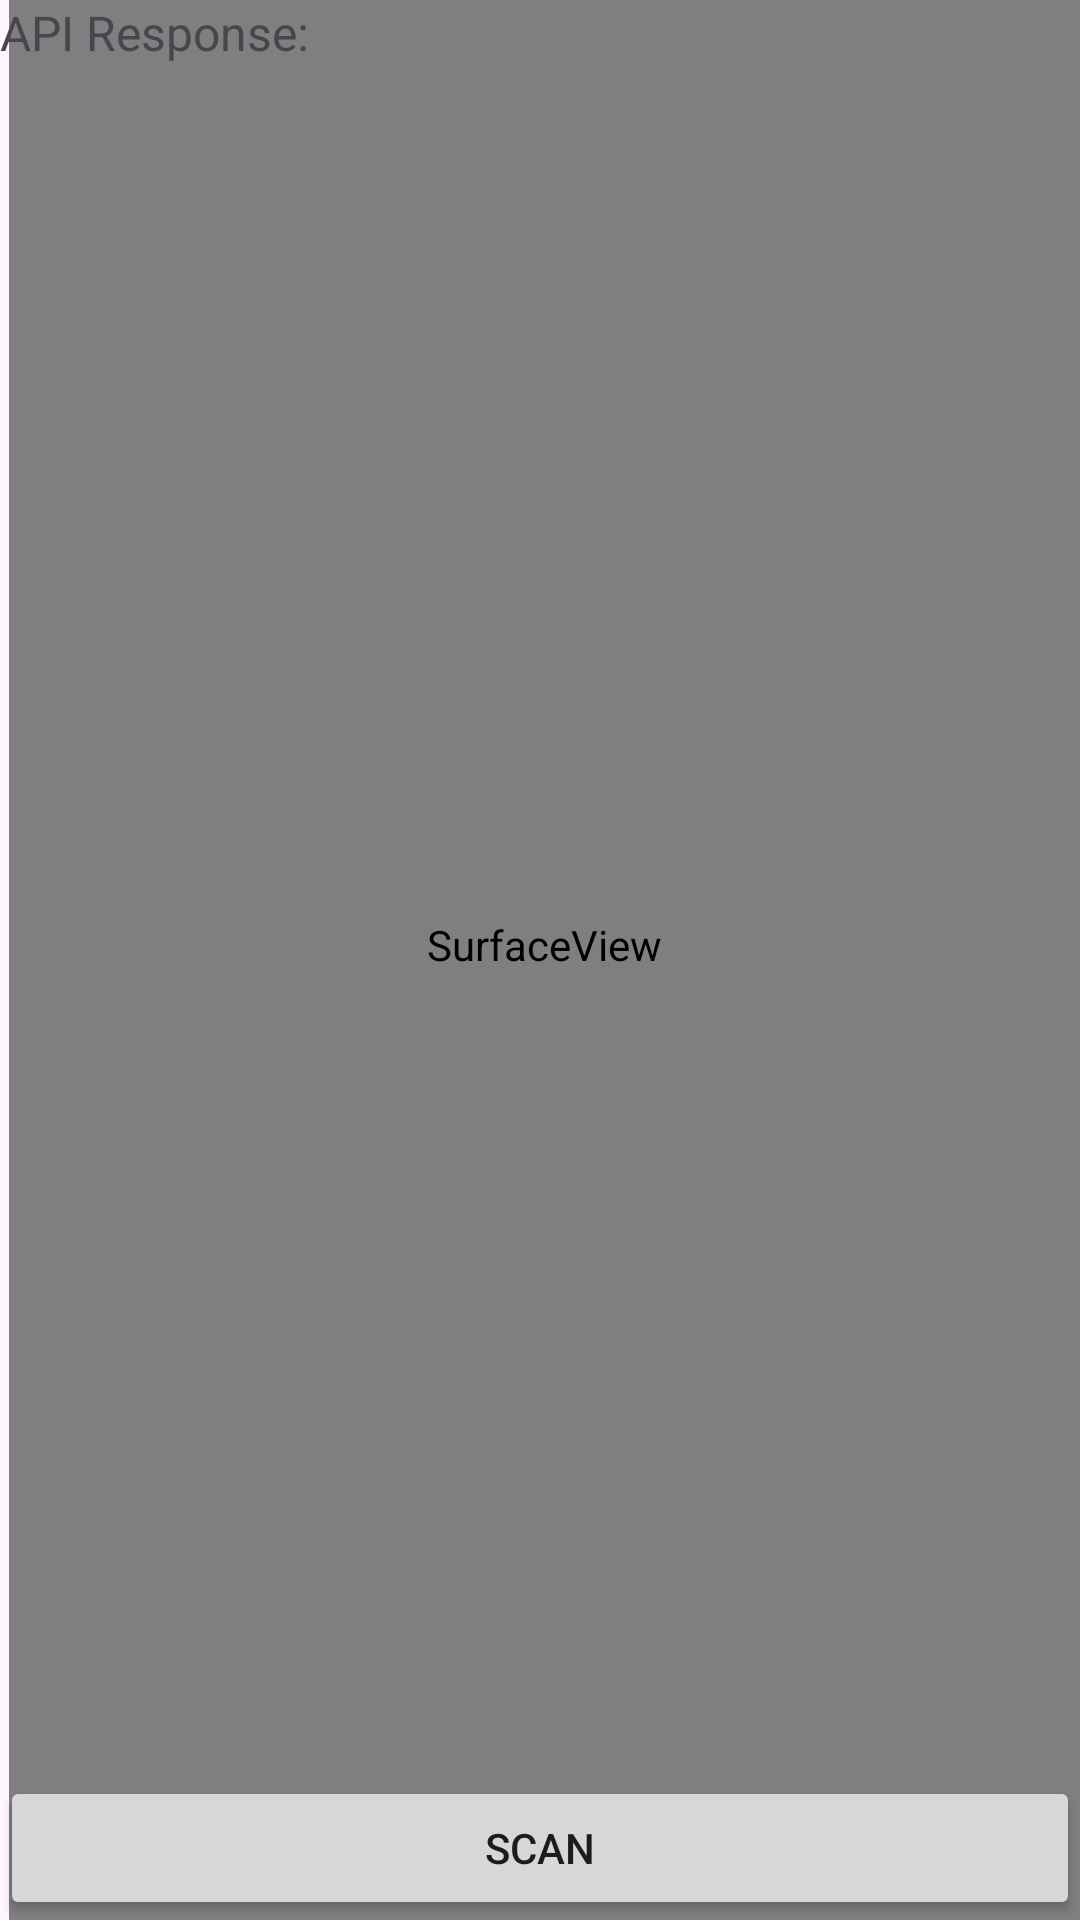

The Android layout XML behind this screen, and the referenced resources:
<!-- AndroidManifest.xml: application theme Theme.PiracyCheckPostAPI_1 -->
<!-- res/layout/activity_barcode_scan.xml -->
<?xml version="1.0" encoding="utf-8"?>
<RelativeLayout xmlns:android="http://schemas.android.com/apk/res/android"
    xmlns:app="http://schemas.android.com/apk/res-auto"
    xmlns:tools="http://schemas.android.com/tools"
    android:layout_width="match_parent"
    android:layout_height="match_parent"
    tools:context=".BarcodeScan">

    <SurfaceView
        android:id="@+id/surfaceView"
        android:layout_width="match_parent"
        android:layout_height="match_parent"
        android:layout_below="@+id/txtBarcodeValue"
        android:layout_alignParentStart="true"
        android:layout_marginStart="3dp"
        android:layout_marginTop="-32dp"
        />

    <TextView
        android:id="@+id/txtBarcodeValue"
        android:layout_width="wrap_content"
        android:layout_height="wrap_content"
        android:layout_alignParentTop="true"
        android:layout_alignParentEnd="true"
        android:layout_marginStart="10dp"
        android:layout_marginLeft="10dp"
        android:layout_marginEnd="401dp"
        android:textColor="@android:color/black"
        android:textSize="16sp" />

    <Button
        android:id="@+id/btnAction"
        android:layout_width="match_parent"
        android:layout_height="wrap_content"
        android:layout_alignParentBottom="true"
        android:layout_marginBottom="0dp"
        android:text="Scan" />

    <TextView
        android:id="@+id/txtMessage"
        android:layout_width="wrap_content"
        android:layout_height="wrap_content"
        android:layout_gravity="center"
        android:textSize="18sp"
        android:textColor="@android:color/holo_blue_dark"
        android:visibility="gone" />

    <TextView
        android:id="@+id/txtResponse"
        android:layout_width="wrap_content"
        android:layout_height="wrap_content"
        android:layout_below="@id/surfaceView"
        android:layout_centerHorizontal="true"
        android:layout_marginTop="16dp"
        android:textColor="@android:color/black"
        android:textSize="16sp" />











    <TextView
        android:id="@+id/txtApiResponse"
        android:layout_width="wrap_content"
        android:layout_height="wrap_content"
        android:text="API Response: "
        android:textSize="16sp"
        app:layout_constraintStart_toStartOf="parent"
        app:layout_constraintTop_toBottomOf="@id/txtBarcodeValue"
        app:layout_constraintEnd_toEndOf="parent"/>



</RelativeLayout>
<!-- resources referenced by this layout -->
<resources>
  <style name="Theme.PiracyCheckPostAPI_1" parent="Base.Theme.PiracyCheckPostAPI_1" />
  <style name="Base.Theme.PiracyCheckPostAPI_1" parent="Theme.Material3.DayNight.NoActionBar">
          
          
      </style>
</resources>
